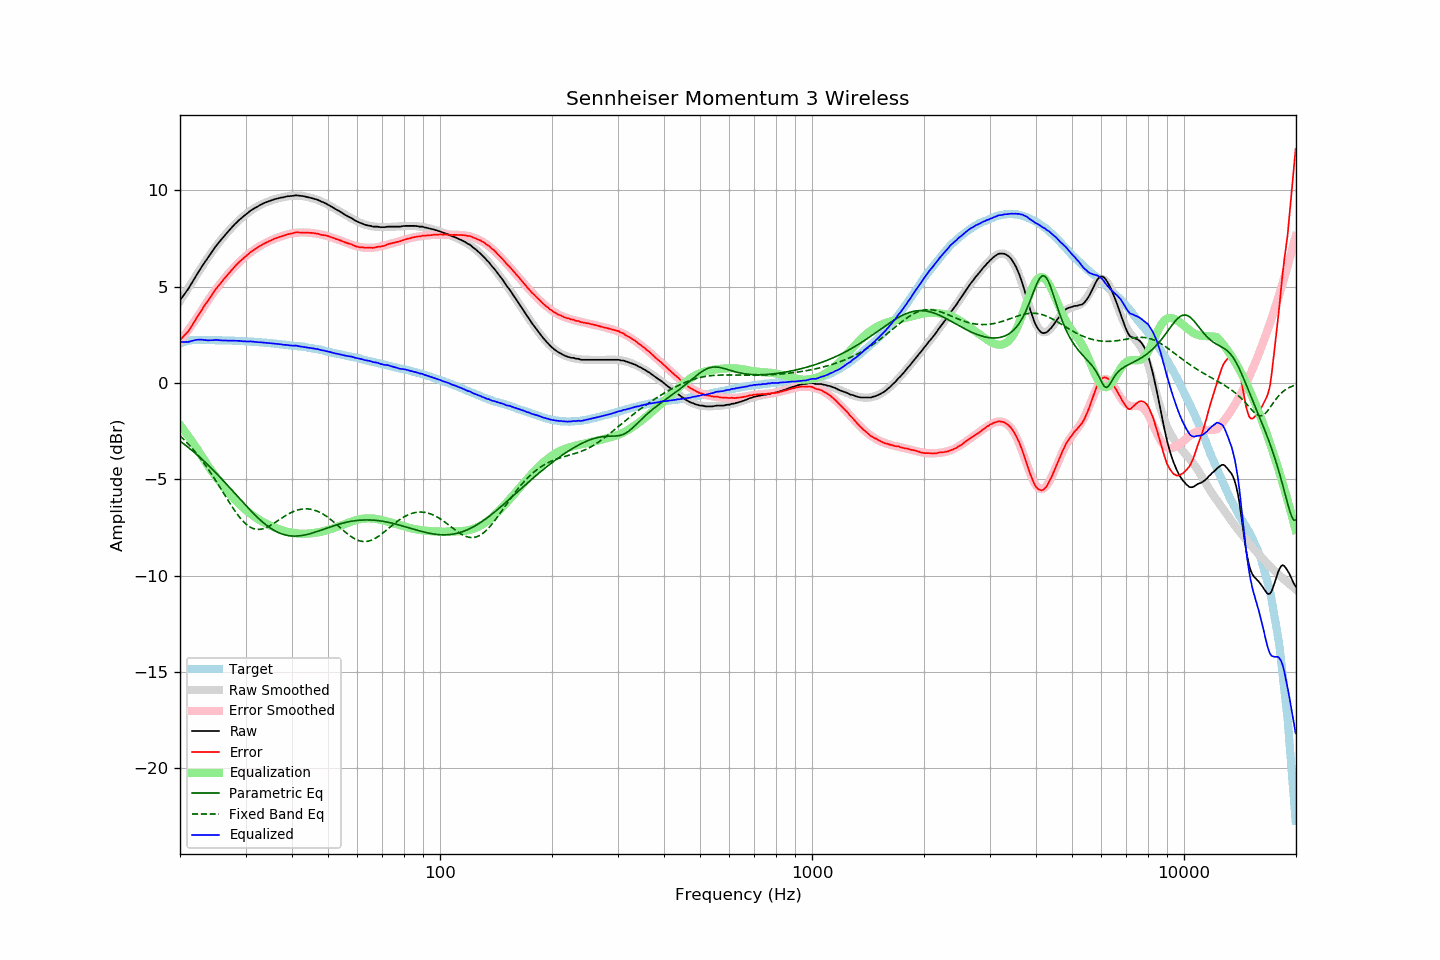

The data file committed next to this chart (first rows):
frequency, raw, error, smoothed, error_smoothed, equalization, parametric_eq, fixed_band_eq, equalized_raw, equalized_smoothed, target
20.00, 4.30, 2.24, 4.26, 2.17, -2.17, -3.01, -2.74, 2.13, 2.09, 2.06
20.20, 4.41, 2.32, 4.39, 2.28, -2.28, -3.07, -2.81, 2.13, 2.11, 2.09
20.40, 4.53, 2.41, 4.52, 2.40, -2.40, -3.13, -2.89, 2.14, 2.13, 2.12
20.61, 4.64, 2.50, 4.65, 2.51, -2.51, -3.20, -2.98, 2.13, 2.15, 2.14
20.81, 4.76, 2.59, 4.79, 2.62, -2.62, -3.26, -3.06, 2.14, 2.16, 2.17
21.02, 4.87, 2.67, 4.92, 2.74, -2.74, -3.33, -3.15, 2.14, 2.18, 2.20
21.23, 5.01, 2.80, 5.05, 2.85, -2.85, -3.40, -3.24, 2.16, 2.19, 2.21
21.44, 5.15, 2.93, 5.18, 2.97, -2.97, -3.46, -3.33, 2.18, 2.21, 2.22
21.66, 5.29, 3.06, 5.31, 3.09, -3.09, -3.53, -3.43, 2.20, 2.22, 2.23
21.87, 5.43, 3.20, 5.43, 3.21, -3.21, -3.60, -3.52, 2.23, 2.23, 2.23
22.09, 5.57, 3.33, 5.56, 3.33, -3.33, -3.68, -3.62, 2.24, 2.23, 2.24
22.31, 5.70, 3.46, 5.69, 3.45, -3.45, -3.75, -3.73, 2.25, 2.24, 2.24
22.54, 5.84, 3.60, 5.83, 3.58, -3.58, -3.82, -3.83, 2.26, 2.24, 2.24
22.76, 5.97, 3.73, 5.96, 3.72, -3.72, -3.90, -3.94, 2.26, 2.24, 2.24
22.99, 6.10, 3.87, 6.09, 3.85, -3.85, -3.98, -4.05, 2.25, 2.24, 2.23
23.22, 6.22, 3.99, 6.22, 3.98, -3.98, -4.05, -4.17, 2.24, 2.24, 2.23
23.45, 6.34, 4.11, 6.35, 4.11, -4.11, -4.13, -4.28, 2.23, 2.24, 2.23
23.69, 6.46, 4.23, 6.47, 4.24, -4.24, -4.21, -4.40, 2.22, 2.24, 2.23
23.92, 6.58, 4.35, 6.59, 4.36, -4.36, -4.30, -4.52, 2.22, 2.23, 2.23
24.16, 6.70, 4.46, 6.71, 4.48, -4.48, -4.38, -4.65, 2.22, 2.23, 2.24
24.40, 6.82, 4.59, 6.83, 4.60, -4.60, -4.46, -4.77, 2.22, 2.23, 2.24
24.65, 6.95, 4.72, 6.94, 4.72, -4.72, -4.55, -4.90, 2.23, 2.23, 2.23
24.89, 7.07, 4.85, 7.06, 4.83, -4.83, -4.63, -5.03, 2.24, 2.23, 2.23
25.14, 7.18, 4.96, 7.17, 4.94, -4.94, -4.72, -5.16, 2.24, 2.23, 2.23
25.39, 7.28, 5.06, 7.27, 5.05, -5.05, -4.80, -5.30, 2.23, 2.22, 2.23
25.65, 7.38, 5.16, 7.38, 5.16, -5.16, -4.89, -5.43, 2.22, 2.22, 2.23
25.91, 7.48, 5.26, 7.49, 5.27, -5.27, -4.98, -5.57, 2.21, 2.22, 2.21
26.16, 7.58, 5.37, 7.59, 5.37, -5.37, -5.07, -5.70, 2.21, 2.22, 2.21
26.43, 7.68, 5.47, 7.69, 5.47, -5.47, -5.16, -5.84, 2.21, 2.22, 2.21
26.69, 7.78, 5.57, 7.79, 5.57, -5.57, -5.25, -5.97, 2.21, 2.21, 2.21
26.96, 7.87, 5.66, 7.88, 5.67, -5.67, -5.35, -6.11, 2.20, 2.21, 2.21
27.23, 7.97, 5.76, 7.97, 5.76, -5.76, -5.44, -6.24, 2.21, 2.21, 2.21
27.50, 8.06, 5.85, 8.06, 5.86, -5.86, -5.53, -6.37, 2.20, 2.20, 2.21
27.77, 8.15, 5.95, 8.15, 5.95, -5.95, -5.62, -6.49, 2.21, 2.20, 2.20
28.05, 8.24, 6.04, 8.23, 6.04, -6.04, -5.72, -6.62, 2.21, 2.20, 2.20
28.33, 8.32, 6.13, 8.32, 6.12, -6.12, -5.81, -6.74, 2.20, 2.19, 2.19
28.62, 8.40, 6.21, 8.40, 6.21, -6.21, -5.90, -6.85, 2.19, 2.19, 2.19
28.90, 8.48, 6.30, 8.48, 6.29, -6.29, -5.99, -6.96, 2.19, 2.19, 2.19
29.19, 8.55, 6.38, 8.55, 6.37, -6.37, -6.09, -7.06, 2.18, 2.18, 2.18
29.48, 8.62, 6.44, 8.63, 6.45, -6.45, -6.18, -7.15, 2.17, 2.18, 2.18
29.78, 8.69, 6.52, 8.70, 6.52, -6.52, -6.27, -7.24, 2.17, 2.17, 2.17
30.08, 8.76, 6.59, 8.76, 6.60, -6.60, -6.36, -7.31, 2.17, 2.17, 2.17
30.38, 8.82, 6.66, 8.83, 6.66, -6.66, -6.45, -7.38, 2.16, 2.16, 2.16
30.68, 8.89, 6.73, 8.89, 6.73, -6.73, -6.54, -7.44, 2.16, 2.16, 2.16
30.99, 8.96, 6.81, 8.95, 6.79, -6.79, -6.63, -7.49, 2.17, 2.15, 2.15
31.30, 9.01, 6.86, 9.00, 6.86, -6.86, -6.71, -7.53, 2.15, 2.15, 2.15
31.61, 9.06, 6.91, 9.06, 6.92, -6.92, -6.80, -7.56, 2.15, 2.14, 2.15
31.93, 9.11, 6.97, 9.11, 6.97, -6.97, -6.88, -7.58, 2.14, 2.14, 2.14
32.24, 9.15, 7.03, 9.16, 7.03, -7.03, -6.96, -7.59, 2.12, 2.13, 2.12
32.57, 9.20, 7.08, 9.21, 7.08, -7.08, -7.04, -7.60, 2.12, 2.12, 2.12
32.89, 9.25, 7.13, 9.25, 7.13, -7.13, -7.11, -7.59, 2.12, 2.12, 2.12
33.22, 9.29, 7.18, 9.29, 7.18, -7.18, -7.19, -7.57, 2.11, 2.11, 2.11
33.55, 9.33, 7.22, 9.33, 7.23, -7.23, -7.26, -7.55, 2.11, 2.10, 2.11
33.89, 9.37, 7.27, 9.37, 7.27, -7.27, -7.33, -7.52, 2.10, 2.10, 2.10
34.23, 9.40, 7.31, 9.40, 7.31, -7.31, -7.39, -7.49, 2.09, 2.09, 2.10
34.57, 9.43, 7.35, 9.43, 7.35, -7.35, -7.45, -7.45, 2.08, 2.08, 2.08
34.92, 9.46, 7.39, 9.46, 7.39, -7.39, -7.51, -7.40, 2.07, 2.07, 2.07
35.27, 9.49, 7.42, 9.49, 7.43, -7.43, -7.57, -7.35, 2.06, 2.07, 2.07
35.62, 9.52, 7.46, 9.52, 7.46, -7.46, -7.62, -7.30, 2.06, 2.06, 2.06
35.97, 9.55, 7.51, 9.55, 7.50, -7.50, -7.67, -7.25, 2.05, 2.05, 2.05
... 635 more rows
